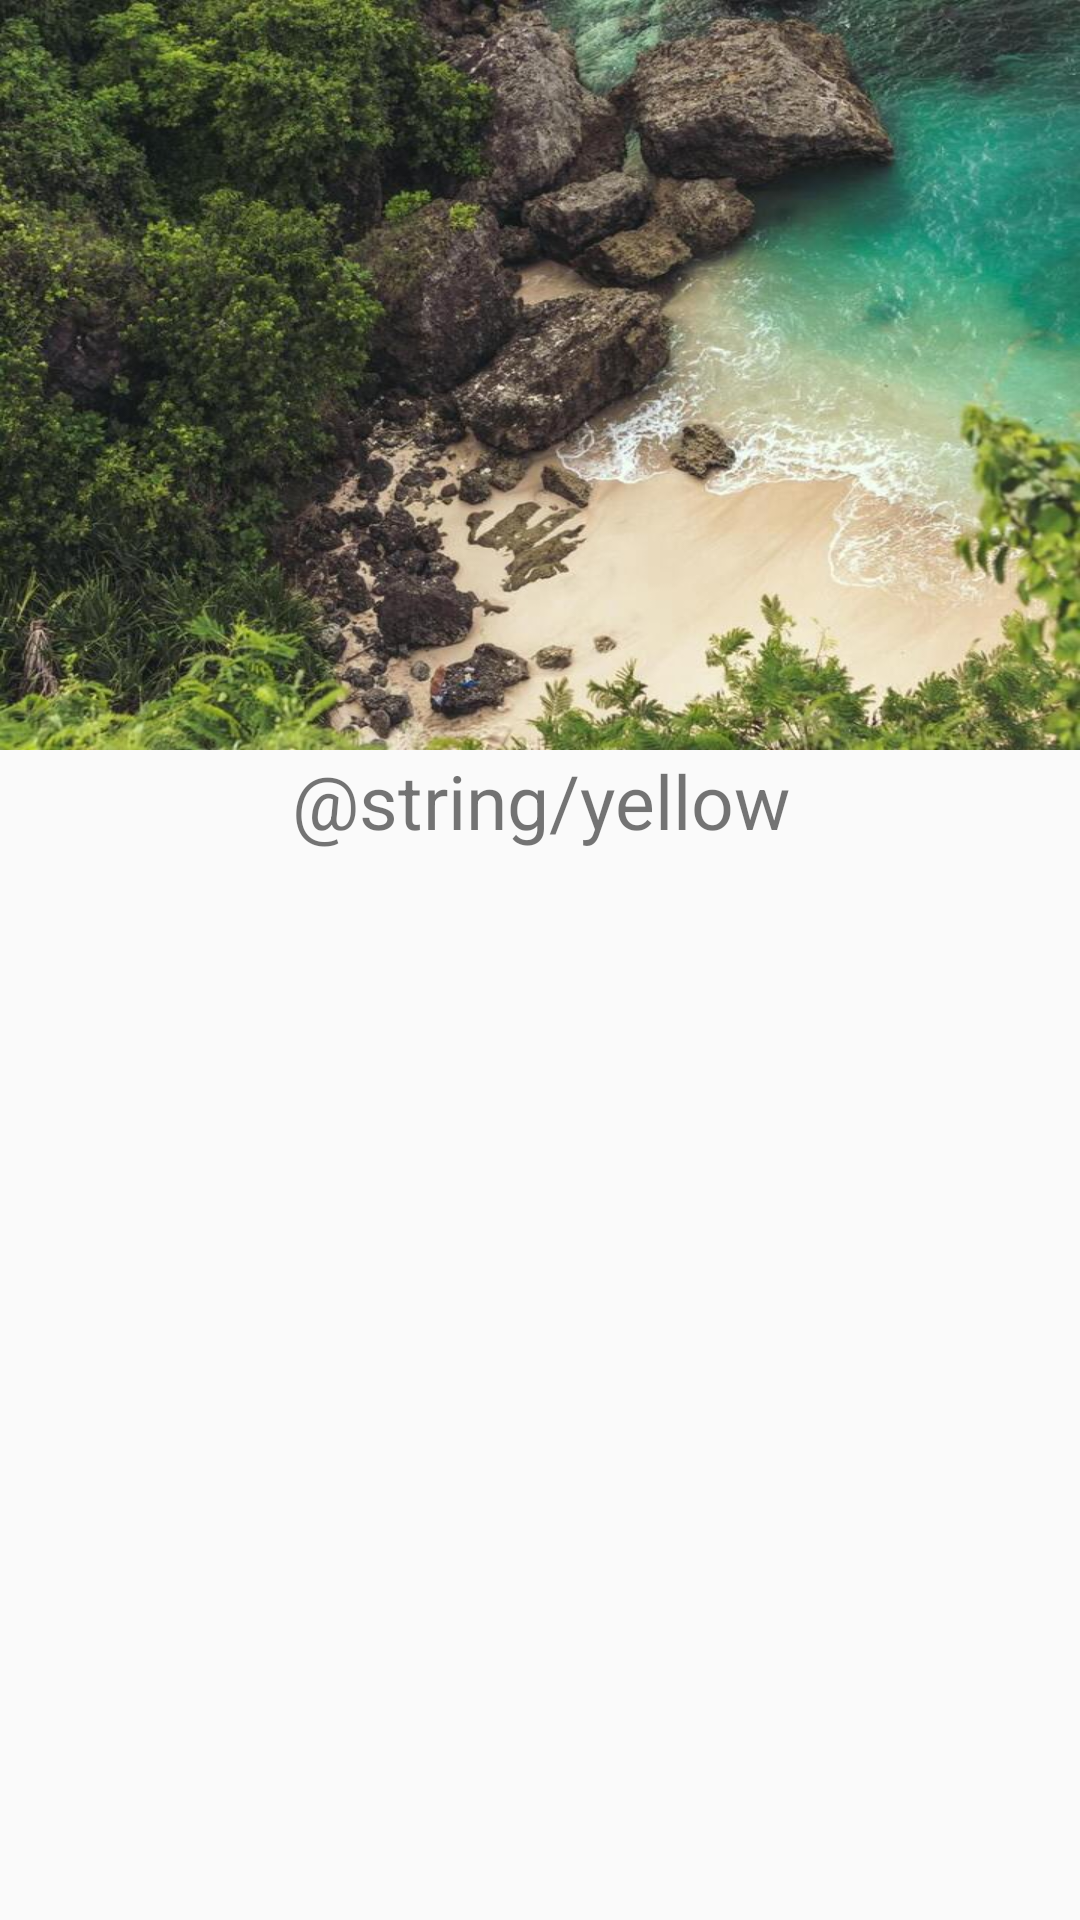

Write the Android layout XML for this screen, with the resource values it uses.
<!-- AndroidManifest.xml: application theme AppTheme -->
<!-- res/layout/activity_dashboard.xml -->
<?xml version="1.0" encoding="utf-8"?>
<androidx.coordinatorlayout.widget.CoordinatorLayout xmlns:android="http://schemas.android.com/apk/res/android"
    xmlns:app="http://schemas.android.com/apk/res-auto"
    xmlns:tools="http://schemas.android.com/tools"
    android:layout_width="match_parent"
    android:layout_height="match_parent">

    <com.google.android.material.appbar.AppBarLayout
        android:id="@+id/appbar"
        android:fitsSystemWindows="true"
        android:theme="@style/ThemeOverlay.AppCompat.Dark.ActionBar"
        android:layout_height="250dp"
        android:layout_width="match_parent">

        <com.google.android.material.appbar.CollapsingToolbarLayout
            android:layout_width="match_parent"
            android:layout_height="wrap_content"
            app:contentScrim="?attr/colorPrimaryDark"
            android:background="@drawable/view"
            app:layout_scrollFlags="scroll|exitUntilCollapsed|snap"
            app:toolbarId="@+id/toolbar">




            <androidx.appcompat.widget.Toolbar
                android:id="@+id/toolbar"
                android:layout_width="match_parent"
                android:layout_height="?attr/actionBarSize" />

        </com.google.android.material.appbar.CollapsingToolbarLayout>




    </com.google.android.material.appbar.AppBarLayout>

    <androidx.core.widget.NestedScrollView
        android:layout_width="match_parent"
        android:layout_height="wrap_content"
        app:layout_behavior="com.google.android.material.appbar.AppBarLayout$ScrollingViewBehavior">

        <androidx.constraintlayout.widget.ConstraintLayout
            android:layout_width="match_parent"
            android:layout_height="wrap_content">

            <TextView
                android:id="@+id/textView"
                android:layout_width="match_parent"
                android:layout_height="wrap_content"
                android:text="@string/yellow"
                android:textAlignment="center"
                android:textSize="25sp"
                app:layout_constraintStart_toStartOf="parent"
                app:layout_constraintTop_toTopOf="parent" />


        </androidx.constraintlayout.widget.ConstraintLayout>

    </androidx.core.widget.NestedScrollView>


</androidx.coordinatorlayout.widget.CoordinatorLayout>
<!-- resources referenced by this layout -->
<resources>
  <!-- drawable view: jpg bitmap (drawable, 108491 bytes) -->
  <style name="AppTheme" parent="Theme.AppCompat.Light.NoActionBar">
          
          <item name="colorPrimary">@color/colorPrimary</item>
          <item name="colorPrimaryDark">@color/colorPrimaryDark</item>
          <item name="colorAccent">@color/colorAccent</item>
      </style>
  <color name="colorPrimary">#009688</color>
  <color name="colorPrimaryDark">#3700B3</color>
  <color name="colorAccent">#03DAC5</color>
</resources>
